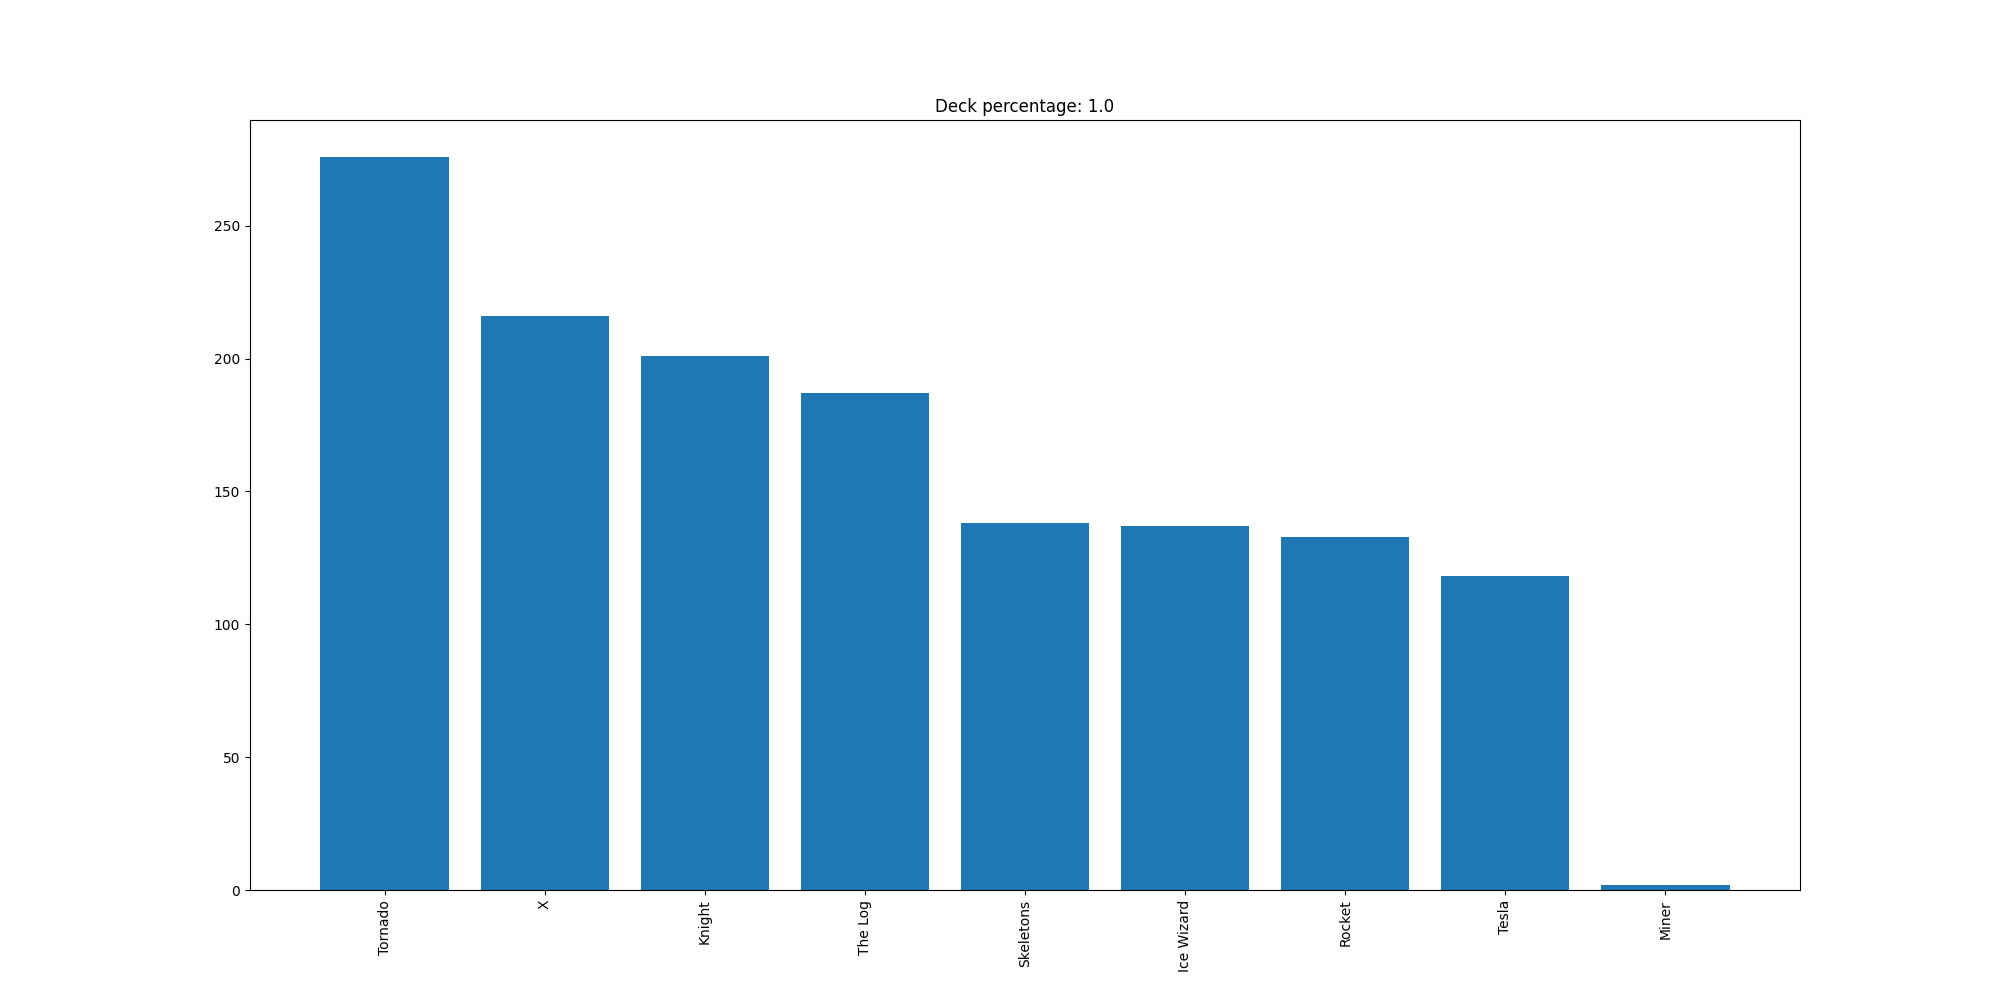

Values plotted in this chart, from the file beside it:
Tornado, 276
X, 216
Knight, 201
The Log, 187
Skeletons, 138
Ice Wizard, 137
Rocket, 133
Tesla, 118
Miner, 2
